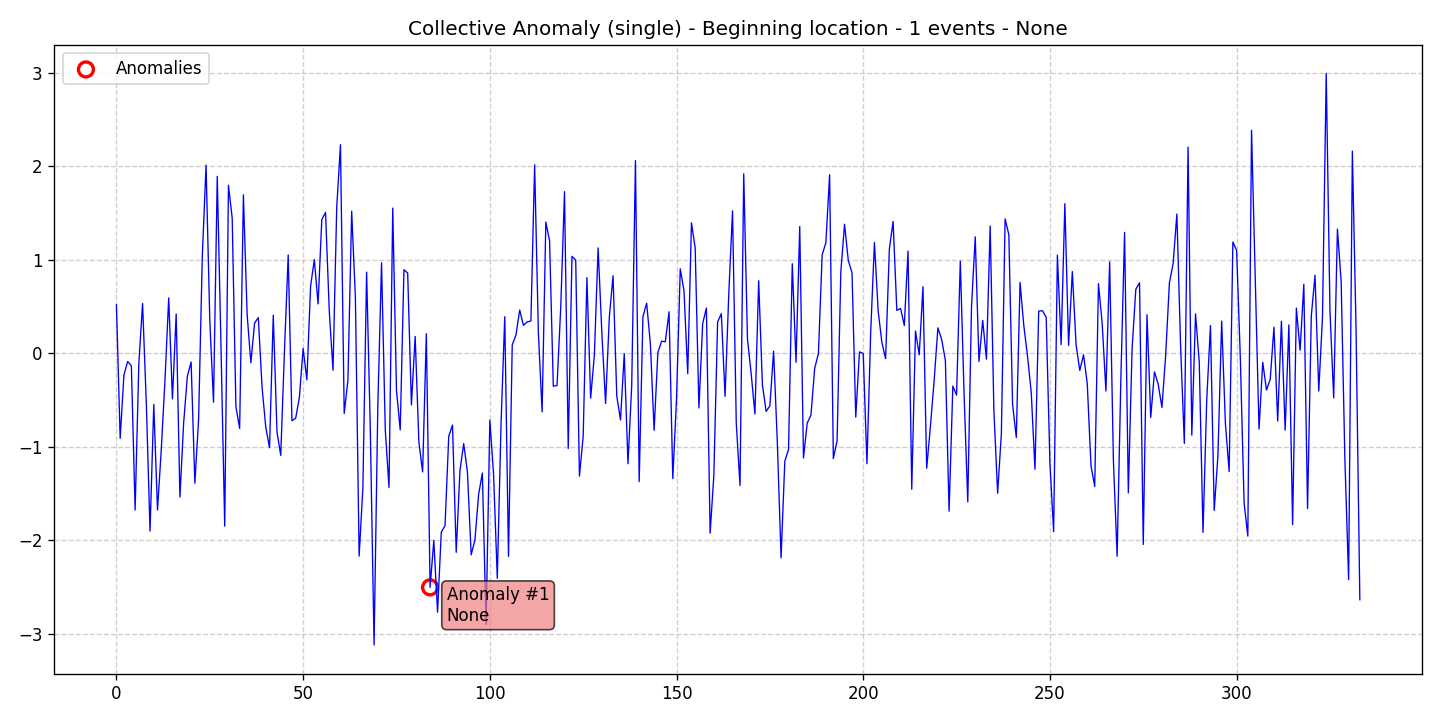

Data behind this chart, as committed beside it:
data, stationary, det_lin_up, det_lin_down, det_quad, det_cubic, det_exp, det_damped, stoc_trend, volatility, single_seas, multiple_seas, point_anom_single, point_anom_multi, collect_anom, context_anom, mean_shift, var_shift, trend_shift, date, is_break, is_anomaly, is_multi, location_beginning
0.5165, 0, 0, 0, 0, 0, 0, 0, 0, 0, 0, 0, 0, 0, 1, 0, 0, 0, 0, 2020-01-01, 0, 0, 0, 1
-0.9103, 0, 0, 0, 0, 0, 0, 0, 0, 0, 0, 0, 0, 0, 1, 0, 0, 0, 0, 2020-01-02, 0, 0, 0, 1
-0.2355, 0, 0, 0, 0, 0, 0, 0, 0, 0, 0, 0, 0, 0, 1, 0, 0, 0, 0, 2020-01-03, 0, 0, 0, 1
-0.08906, 0, 0, 0, 0, 0, 0, 0, 0, 0, 0, 0, 0, 0, 1, 0, 0, 0, 0, 2020-01-04, 0, 0, 0, 1
-0.1343, 0, 0, 0, 0, 0, 0, 0, 0, 0, 0, 0, 0, 0, 1, 0, 0, 0, 0, 2020-01-05, 0, 0, 0, 1
-1.676, 0, 0, 0, 0, 0, 0, 0, 0, 0, 0, 0, 0, 0, 1, 0, 0, 0, 0, 2020-01-06, 0, 0, 0, 1
-0.1094, 0, 0, 0, 0, 0, 0, 0, 0, 0, 0, 0, 0, 0, 1, 0, 0, 0, 0, 2020-01-07, 0, 0, 0, 1
0.5314, 0, 0, 0, 0, 0, 0, 0, 0, 0, 0, 0, 0, 0, 1, 0, 0, 0, 0, 2020-01-08, 0, 0, 0, 1
-0.5359, 0, 0, 0, 0, 0, 0, 0, 0, 0, 0, 0, 0, 0, 1, 0, 0, 0, 0, 2020-01-09, 0, 0, 0, 1
-1.902, 0, 0, 0, 0, 0, 0, 0, 0, 0, 0, 0, 0, 0, 1, 0, 0, 0, 0, 2020-01-10, 0, 0, 0, 1
-0.5486, 0, 0, 0, 0, 0, 0, 0, 0, 0, 0, 0, 0, 0, 1, 0, 0, 0, 0, 2020-01-11, 0, 0, 0, 1
-1.676, 0, 0, 0, 0, 0, 0, 0, 0, 0, 0, 0, 0, 0, 1, 0, 0, 0, 0, 2020-01-12, 0, 0, 0, 1
-1.034, 0, 0, 0, 0, 0, 0, 0, 0, 0, 0, 0, 0, 0, 1, 0, 0, 0, 0, 2020-01-13, 0, 0, 0, 1
-0.2895, 0, 0, 0, 0, 0, 0, 0, 0, 0, 0, 0, 0, 0, 1, 0, 0, 0, 0, 2020-01-14, 0, 0, 0, 1
0.5904, 0, 0, 0, 0, 0, 0, 0, 0, 0, 0, 0, 0, 0, 1, 0, 0, 0, 0, 2020-01-15, 0, 0, 0, 1
-0.489, 0, 0, 0, 0, 0, 0, 0, 0, 0, 0, 0, 0, 0, 1, 0, 0, 0, 0, 2020-01-16, 0, 0, 0, 1
0.4191, 0, 0, 0, 0, 0, 0, 0, 0, 0, 0, 0, 0, 0, 1, 0, 0, 0, 0, 2020-01-17, 0, 0, 0, 1
-1.538, 0, 0, 0, 0, 0, 0, 0, 0, 0, 0, 0, 0, 0, 1, 0, 0, 0, 0, 2020-01-18, 0, 0, 0, 1
-0.7457, 0, 0, 0, 0, 0, 0, 0, 0, 0, 0, 0, 0, 0, 1, 0, 0, 0, 0, 2020-01-19, 0, 0, 0, 1
-0.2471, 0, 0, 0, 0, 0, 0, 0, 0, 0, 0, 0, 0, 0, 1, 0, 0, 0, 0, 2020-01-20, 0, 0, 0, 1
-0.09446, 0, 0, 0, 0, 0, 0, 0, 0, 0, 0, 0, 0, 0, 1, 0, 0, 0, 0, 2020-01-21, 0, 0, 0, 1
-1.391, 0, 0, 0, 0, 0, 0, 0, 0, 0, 0, 0, 0, 0, 1, 0, 0, 0, 0, 2020-01-22, 0, 0, 0, 1
-0.7133, 0, 0, 0, 0, 0, 0, 0, 0, 0, 0, 0, 0, 0, 1, 0, 0, 0, 0, 2020-01-23, 0, 0, 0, 1
1.037, 0, 0, 0, 0, 0, 0, 0, 0, 0, 0, 0, 0, 0, 1, 0, 0, 0, 0, 2020-01-24, 0, 0, 0, 1
2.01, 0, 0, 0, 0, 0, 0, 0, 0, 0, 0, 0, 0, 0, 1, 0, 0, 0, 0, 2020-01-25, 0, 0, 0, 1
0.3516, 0, 0, 0, 0, 0, 0, 0, 0, 0, 0, 0, 0, 0, 1, 0, 0, 0, 0, 2020-01-26, 0, 0, 0, 1
-0.5241, 0, 0, 0, 0, 0, 0, 0, 0, 0, 0, 0, 0, 0, 1, 0, 0, 0, 0, 2020-01-27, 0, 0, 0, 1
1.89, 0, 0, 0, 0, 0, 0, 0, 0, 0, 0, 0, 0, 0, 1, 0, 0, 0, 0, 2020-01-28, 0, 0, 0, 1
0.07259, 0, 0, 0, 0, 0, 0, 0, 0, 0, 0, 0, 0, 0, 1, 0, 0, 0, 0, 2020-01-29, 0, 0, 0, 1
-1.849, 0, 0, 0, 0, 0, 0, 0, 0, 0, 0, 0, 0, 0, 1, 0, 0, 0, 0, 2020-01-30, 0, 0, 0, 1
1.795, 0, 0, 0, 0, 0, 0, 0, 0, 0, 0, 0, 0, 0, 1, 0, 0, 0, 0, 2020-01-31, 0, 0, 0, 1
1.444, 0, 0, 0, 0, 0, 0, 0, 0, 0, 0, 0, 0, 0, 1, 0, 0, 0, 0, 2020-02-01, 0, 0, 0, 1
-0.5717, 0, 0, 0, 0, 0, 0, 0, 0, 0, 0, 0, 0, 0, 1, 0, 0, 0, 0, 2020-02-02, 0, 0, 0, 1
-0.8049, 0, 0, 0, 0, 0, 0, 0, 0, 0, 0, 0, 0, 0, 1, 0, 0, 0, 0, 2020-02-03, 0, 0, 0, 1
1.693, 0, 0, 0, 0, 0, 0, 0, 0, 0, 0, 0, 0, 0, 1, 0, 0, 0, 0, 2020-02-04, 0, 0, 0, 1
0.4149, 0, 0, 0, 0, 0, 0, 0, 0, 0, 0, 0, 0, 0, 1, 0, 0, 0, 0, 2020-02-05, 0, 0, 0, 1
-0.1033, 0, 0, 0, 0, 0, 0, 0, 0, 0, 0, 0, 0, 0, 1, 0, 0, 0, 0, 2020-02-06, 0, 0, 0, 1
0.3219, 0, 0, 0, 0, 0, 0, 0, 0, 0, 0, 0, 0, 0, 1, 0, 0, 0, 0, 2020-02-07, 0, 0, 0, 1
0.3795, 0, 0, 0, 0, 0, 0, 0, 0, 0, 0, 0, 0, 0, 1, 0, 0, 0, 0, 2020-02-08, 0, 0, 0, 1
-0.3654, 0, 0, 0, 0, 0, 0, 0, 0, 0, 0, 0, 0, 0, 1, 0, 0, 0, 0, 2020-02-09, 0, 0, 0, 1
-0.794, 0, 0, 0, 0, 0, 0, 0, 0, 0, 0, 0, 0, 0, 1, 0, 0, 0, 0, 2020-02-10, 0, 0, 0, 1
-1.011, 0, 0, 0, 0, 0, 0, 0, 0, 0, 0, 0, 0, 0, 1, 0, 0, 0, 0, 2020-02-11, 0, 0, 0, 1
0.4058, 0, 0, 0, 0, 0, 0, 0, 0, 0, 0, 0, 0, 0, 1, 0, 0, 0, 0, 2020-02-12, 0, 0, 0, 1
-0.8417, 0, 0, 0, 0, 0, 0, 0, 0, 0, 0, 0, 0, 0, 1, 0, 0, 0, 0, 2020-02-13, 0, 0, 0, 1
-1.092, 0, 0, 0, 0, 0, 0, 0, 0, 0, 0, 0, 0, 0, 1, 0, 0, 0, 0, 2020-02-14, 0, 0, 0, 1
0.02178, 0, 0, 0, 0, 0, 0, 0, 0, 0, 0, 0, 0, 0, 1, 0, 0, 0, 0, 2020-02-15, 0, 0, 0, 1
1.05, 0, 0, 0, 0, 0, 0, 0, 0, 0, 0, 0, 0, 0, 1, 0, 0, 0, 0, 2020-02-16, 0, 0, 0, 1
-0.7224, 0, 0, 0, 0, 0, 0, 0, 0, 0, 0, 0, 0, 0, 1, 0, 0, 0, 0, 2020-02-17, 0, 0, 0, 1
-0.6965, 0, 0, 0, 0, 0, 0, 0, 0, 0, 0, 0, 0, 0, 1, 0, 0, 0, 0, 2020-02-18, 0, 0, 0, 1
-0.4715, 0, 0, 0, 0, 0, 0, 0, 0, 0, 0, 0, 0, 0, 1, 0, 0, 0, 0, 2020-02-19, 0, 0, 0, 1
0.0501, 0, 0, 0, 0, 0, 0, 0, 0, 0, 0, 0, 0, 0, 1, 0, 0, 0, 0, 2020-02-20, 0, 0, 0, 1
-0.2854, 0, 0, 0, 0, 0, 0, 0, 0, 0, 0, 0, 0, 0, 1, 0, 0, 0, 0, 2020-02-21, 0, 0, 0, 1
0.7185, 0, 0, 0, 0, 0, 0, 0, 0, 0, 0, 0, 0, 0, 1, 0, 0, 0, 0, 2020-02-22, 0, 0, 0, 1
1.001, 0, 0, 0, 0, 0, 0, 0, 0, 0, 0, 0, 0, 0, 1, 0, 0, 0, 0, 2020-02-23, 0, 0, 0, 1
0.5262, 0, 0, 0, 0, 0, 0, 0, 0, 0, 0, 0, 0, 0, 1, 0, 0, 0, 0, 2020-02-24, 0, 0, 0, 1
1.428, 0, 0, 0, 0, 0, 0, 0, 0, 0, 0, 0, 0, 0, 1, 0, 0, 0, 0, 2020-02-25, 0, 0, 0, 1
1.504, 0, 0, 0, 0, 0, 0, 0, 0, 0, 0, 0, 0, 0, 1, 0, 0, 0, 0, 2020-02-26, 0, 0, 0, 1
0.4511, 0, 0, 0, 0, 0, 0, 0, 0, 0, 0, 0, 0, 0, 1, 0, 0, 0, 0, 2020-02-27, 0, 0, 0, 1
-0.182, 0, 0, 0, 0, 0, 0, 0, 0, 0, 0, 0, 0, 0, 1, 0, 0, 0, 0, 2020-02-28, 0, 0, 0, 1
1.562, 0, 0, 0, 0, 0, 0, 0, 0, 0, 0, 0, 0, 0, 1, 0, 0, 0, 0, 2020-02-29, 0, 0, 0, 1
... 274 more rows
